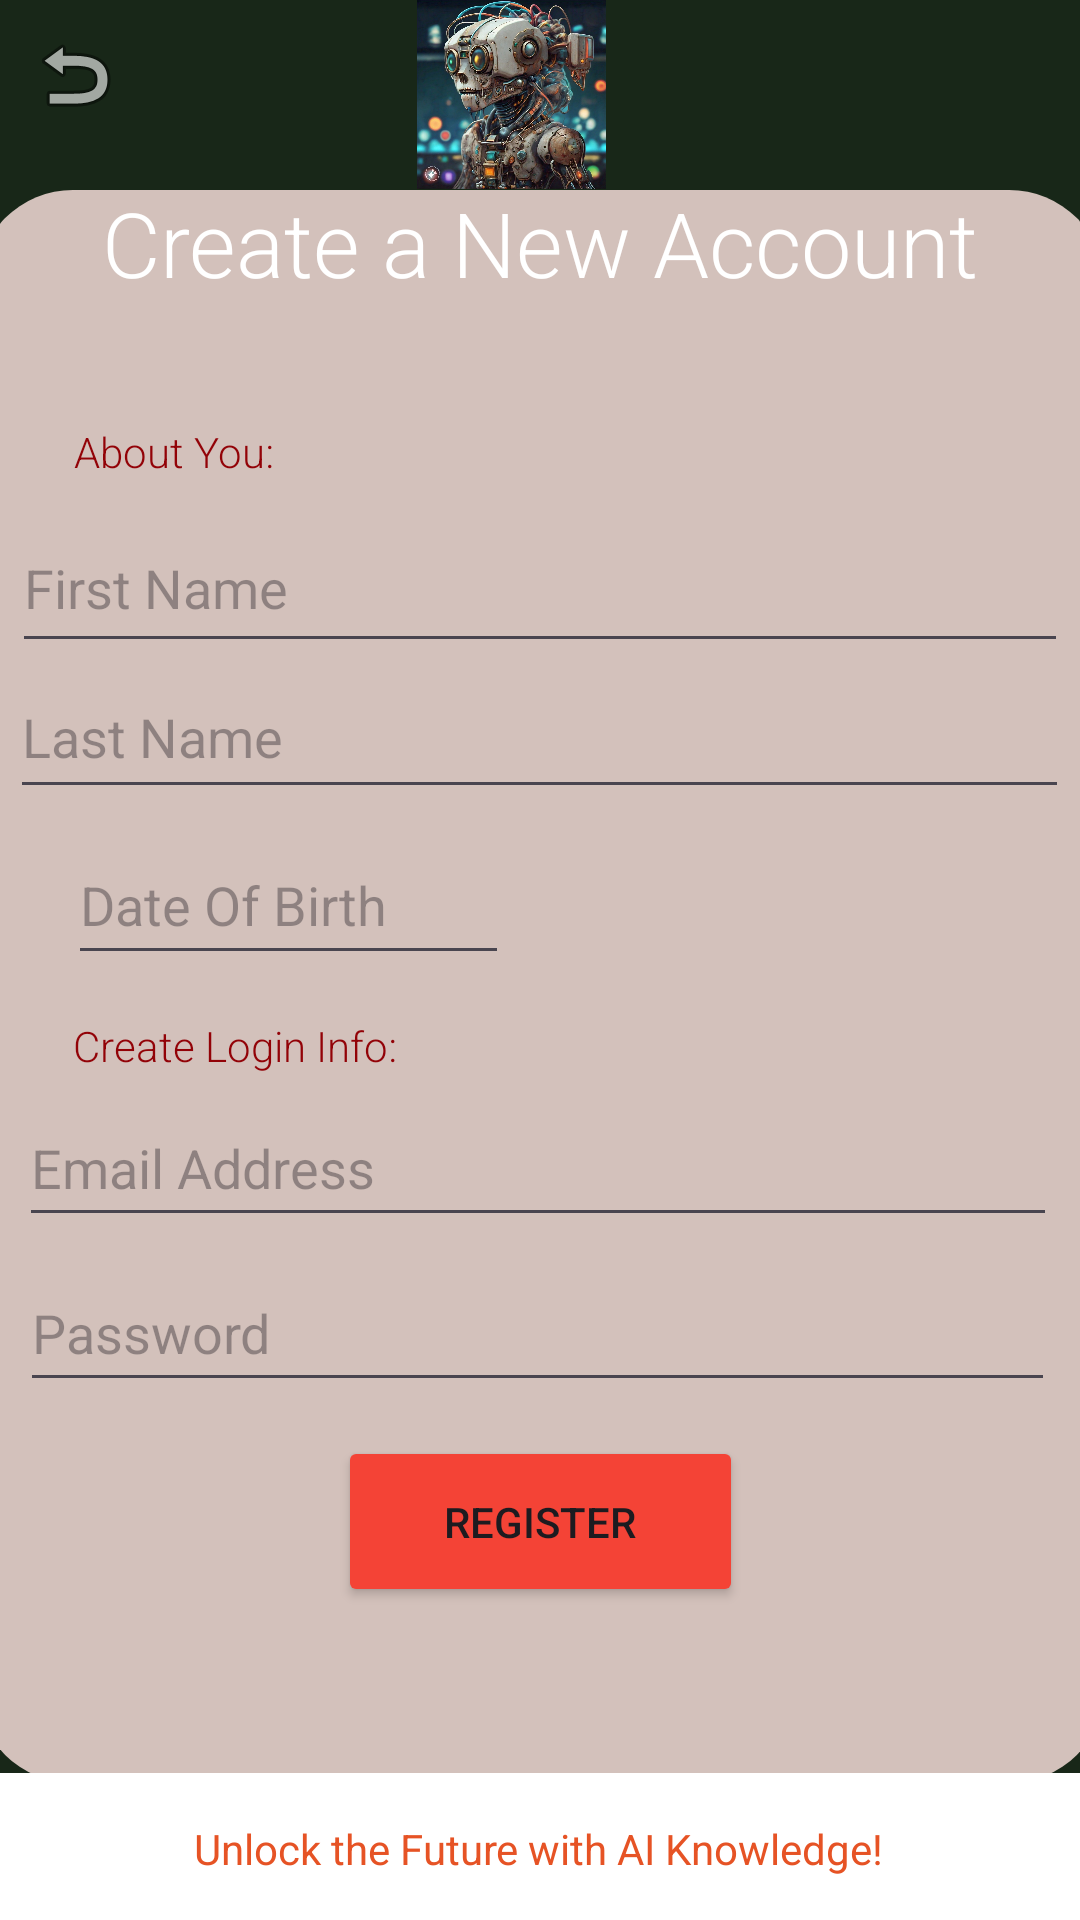

Here is an Android app screen rendered from its layout file. Give the layout XML and the strings, colors and styles it references.
<!-- AndroidManifest.xml: application theme Theme.GameProject1 -->
<!-- res/layout/activity_register.xml -->
<?xml version="1.0" encoding="utf-8"?>
<androidx.constraintlayout.widget.ConstraintLayout xmlns:android="http://schemas.android.com/apk/res/android"
    xmlns:app="http://schemas.android.com/apk/res-auto"
    xmlns:tools="http://schemas.android.com/tools"
    android:layout_width="match_parent"
    android:layout_height="match_parent"
    android:background="@color/dark_green"
    tools:context=".Register">


    <TextView
        android:id="@+id/background"
        android:layout_width="376dp"
        android:layout_height="531dp"
        android:background="@drawable/back_oval"
        app:layout_constraintBottom_toBottomOf="parent"
        app:layout_constraintEnd_toEndOf="parent"
        app:layout_constraintStart_toStartOf="parent"
        app:layout_constraintTop_toTopOf="parent"
        app:layout_constraintVertical_bias="0.581" />

    

    

    <TextView
        android:id="@+id/newAccountText"
        android:layout_width="wrap_content"
        android:layout_height="wrap_content"
        android:fontFamily="sans-serif-light"
        android:text="@string/createMsg"
        android:textColor="@color/white"
        android:textSize="30sp"

        app:layout_constraintBottom_toBottomOf="parent"
        app:layout_constraintEnd_toEndOf="parent"
        app:layout_constraintStart_toStartOf="parent"
        app:layout_constraintTop_toTopOf="parent"
        app:layout_constraintVertical_bias="0.101" />

    <TextView
        android:id="@+id/errorMsg"
        android:layout_width="wrap_content"
        android:layout_height="wrap_content"
        android:fontFamily="sans-serif-light"
        android:text="@string/createLogin"
        android:textColor="@color/red"
        android:textSize="14sp"

        app:layout_constraintBottom_toBottomOf="parent"
        app:layout_constraintEnd_toEndOf="parent"
        app:layout_constraintHorizontal_bias="0.096"
        app:layout_constraintStart_toStartOf="parent"
        app:layout_constraintTop_toTopOf="parent"
        app:layout_constraintVertical_bias="0.546" />

    <TextView
        android:id="@+id/aboutText"
        android:layout_width="wrap_content"
        android:layout_height="wrap_content"
        android:fontFamily="sans-serif-light"
        android:text="@string/aboutYou"
        android:textColor="@color/red"
        android:textSize="14sp"

        app:layout_constraintBottom_toBottomOf="parent"
        app:layout_constraintEnd_toEndOf="parent"
        app:layout_constraintHorizontal_bias="0.084"
        app:layout_constraintStart_toStartOf="parent"
        app:layout_constraintTop_toTopOf="parent"
        app:layout_constraintVertical_bias="0.227" />

    <ImageView
        android:id="@+id/logo"
        android:layout_width="67dp"
        android:layout_height="63dp"
        android:contentDescription="@string/logo"
        app:layout_constraintBottom_toBottomOf="parent"
        app:layout_constraintEnd_toEndOf="parent"
        app:layout_constraintHorizontal_bias="0.468"
        app:layout_constraintStart_toStartOf="parent"
        app:layout_constraintTop_toTopOf="parent"
        app:layout_constraintVertical_bias="0.0"
        app:srcCompat="@drawable/logo"
        tools:ignore="MissingConstraints" />

    <TextView
        android:id="@+id/rec"
        android:layout_width="410dp"
        android:layout_height="49dp"
        android:background="@drawable/box"
        app:layout_constraintBottom_toBottomOf="parent"
        app:layout_constraintEnd_toEndOf="parent"
        app:layout_constraintHorizontal_bias="0.0"
        app:layout_constraintStart_toStartOf="parent"
        app:layout_constraintTop_toTopOf="parent"
        app:layout_constraintVertical_bias="1.0"
        tools:ignore="MissingConstraints" />

    <Button
        android:id="@+id/register"
        android:layout_width="135dp"
        android:layout_height="57dp"
        android:backgroundTint="#F44336"
        android:text="@string/register"
        android:textColorHighlight="@color/dark_green"
        android:textColorLink="@color/dark_green"
        app:layout_constraintBottom_toBottomOf="parent"
        app:layout_constraintEnd_toEndOf="parent"
        app:layout_constraintStart_toStartOf="parent"
        app:layout_constraintTop_toTopOf="parent"
        app:layout_constraintVertical_bias="0.821"
        tools:ignore="MissingConstraints" />

    <EditText
        android:id="@+id/nameEntry"
        android:layout_width="352dp"
        android:layout_height="53dp"
        android:autofillHints=""
        android:ems="10"
        android:hint="@string/firstName"
        android:inputType="text"
        android:textColorHighlight="@color/dark_green"
        android:textColorLink="@color/dark_green"
        app:layout_constraintBottom_toBottomOf="parent"
        app:layout_constraintEnd_toEndOf="parent"
        app:layout_constraintHorizontal_bias="0.487"
        app:layout_constraintStart_toStartOf="parent"
        app:layout_constraintTop_toTopOf="parent"
        app:layout_constraintVertical_bias="0.286" />

    <EditText
        android:id="@+id/LastNameEntry"
        android:layout_width="353dp"
        android:layout_height="51dp"
        android:autofillHints=""
        android:ems="10"
        android:hint="@string/lastName"
        android:inputType="text"
        android:textColorHighlight="@color/dark_green"
        android:textColorLink="@color/dark_green"
        app:layout_constraintBottom_toBottomOf="parent"
        app:layout_constraintEnd_toEndOf="parent"
        app:layout_constraintHorizontal_bias="0.475"
        app:layout_constraintStart_toStartOf="parent"
        app:layout_constraintTop_toTopOf="parent"
        app:layout_constraintVertical_bias="0.371" />

    <EditText
        android:id="@+id/emailEntry"
        android:layout_width="346dp"
        android:layout_height="49dp"
        android:autofillHints=""
        android:ems="10"
        android:hint="@string/email"
        android:inputType="textEmailAddress"
        android:textColorHighlight="@color/dark_green"
        android:textColorLink="@color/dark_green"
        app:layout_constraintBottom_toBottomOf="parent"
        app:layout_constraintEnd_toEndOf="parent"
        app:layout_constraintHorizontal_bias="0.446"
        app:layout_constraintStart_toStartOf="parent"
        app:layout_constraintTop_toTopOf="parent"
        app:layout_constraintVertical_bias="0.615" />

    <EditText
        android:id="@+id/PasswordEntry"
        android:layout_width="345dp"
        android:layout_height="49dp"
        android:autofillHints=""
        android:ems="10"
        android:hint="@string/pass"
        android:inputType="textPassword"
        android:textColorHighlight="@color/dark_green"
        android:textColorLink="@color/dark_green"
        app:layout_constraintBottom_toBottomOf="parent"
        app:layout_constraintEnd_toEndOf="parent"
        app:layout_constraintHorizontal_bias="0.439"
        app:layout_constraintStart_toStartOf="parent"
        app:layout_constraintTop_toTopOf="parent"
        app:layout_constraintVertical_bias="0.708" />

    <EditText
        android:id="@+id/BirthDate"
        android:layout_width="147dp"
        android:layout_height="50dp"
        android:autofillHints=""
        android:ems="10"
        android:hint="@string/dob"
        android:inputType="date"
        android:textColorHighlight="@color/dark_green"
        android:textColorLink="@color/dark_green"
        app:layout_constraintBottom_toBottomOf="parent"
        app:layout_constraintEnd_toEndOf="parent"
        app:layout_constraintHorizontal_bias="0.106"
        app:layout_constraintStart_toStartOf="parent"
        app:layout_constraintTop_toTopOf="parent"
        app:layout_constraintVertical_bias="0.466" />

    <TextView
        android:id="@+id/text"
        android:layout_width="wrap_content"
        android:layout_height="wrap_content"
        android:fontFamily="sans-serif"
        android:text="@string/bottomMsg"
        android:textColor="@color/orange"
        android:textColorHighlight="@color/dark_green"
        android:textColorLink="@color/dark_green"
        android:textSize="14sp"

        app:layout_constraintBottom_toBottomOf="parent"
        app:layout_constraintEnd_toEndOf="parent"
        app:layout_constraintHorizontal_bias="0.497"
        app:layout_constraintStart_toStartOf="parent"
        app:layout_constraintTop_toTopOf="parent"
        app:layout_constraintVertical_bias="0.977" />

    <ImageButton
        android:id="@+id/goBack"
        android:layout_width="50dp"
        android:layout_height="50dp"
        android:background="@color/dark_green"
        android:contentDescription="@string/back"
        app:srcCompat="@android:drawable/ic_menu_revert"
        tools:ignore="MissingConstraints" />


</androidx.constraintlayout.widget.ConstraintLayout>
<!-- resources referenced by this layout -->
<resources>
  <color name="dark_green">#182718</color>
  <color name="orange">#E65325</color>
  <color name="red">#920207</color>
  <color name="white">#FFFFFFFF</color>
  <!-- drawable back_oval (drawable) -->
  <?xml version="1.0" encoding="utf-8"?>
  <selector xmlns:android="http://schemas.android.com/apk/res/android">
      <item>
          <shape android:shape="rectangle">
              <solid android:color="#D3C1BB"> </solid>
              <corners android:radius="32dp" />
          </shape>
      </item>
  </selector>
  <!-- drawable box (drawable) -->
  <?xml version="1.0" encoding="utf-8"?>
  <selector xmlns:android="http://schemas.android.com/apk/res/android">
      <item>
          <shape android:shape= "rectangle">
              <solid android:color="#FFFFFF"> </solid>
          </shape>
      </item>
  </selector>
  <!-- drawable logo: jpg bitmap (drawable, 331868 bytes) -->
  <string name="aboutYou">About You:</string>
  <string name="back">Back Button</string>
  <string name="bottomMsg">Unlock the Future with AI Knowledge!</string>
  <string name="createLogin">Create Login Info:</string>
  <string name="createMsg">Create a New Account </string>
  <string name="dob">Date Of Birth</string>
  <string name="email">Email Address</string>
  <string name="firstName">First Name</string>
  <string name="lastName">Last Name</string>
  <string name="logo">"App's Logo Image"</string>
  <string name="pass">Password</string>
  <string name="register">Register</string>
  <style name="Theme.GameProject1" parent="Base.Theme.GameProject1" />
  <style name="Base.Theme.GameProject1" parent="Theme.Material3.DayNight.NoActionBar">
          
          
      </style>
</resources>
